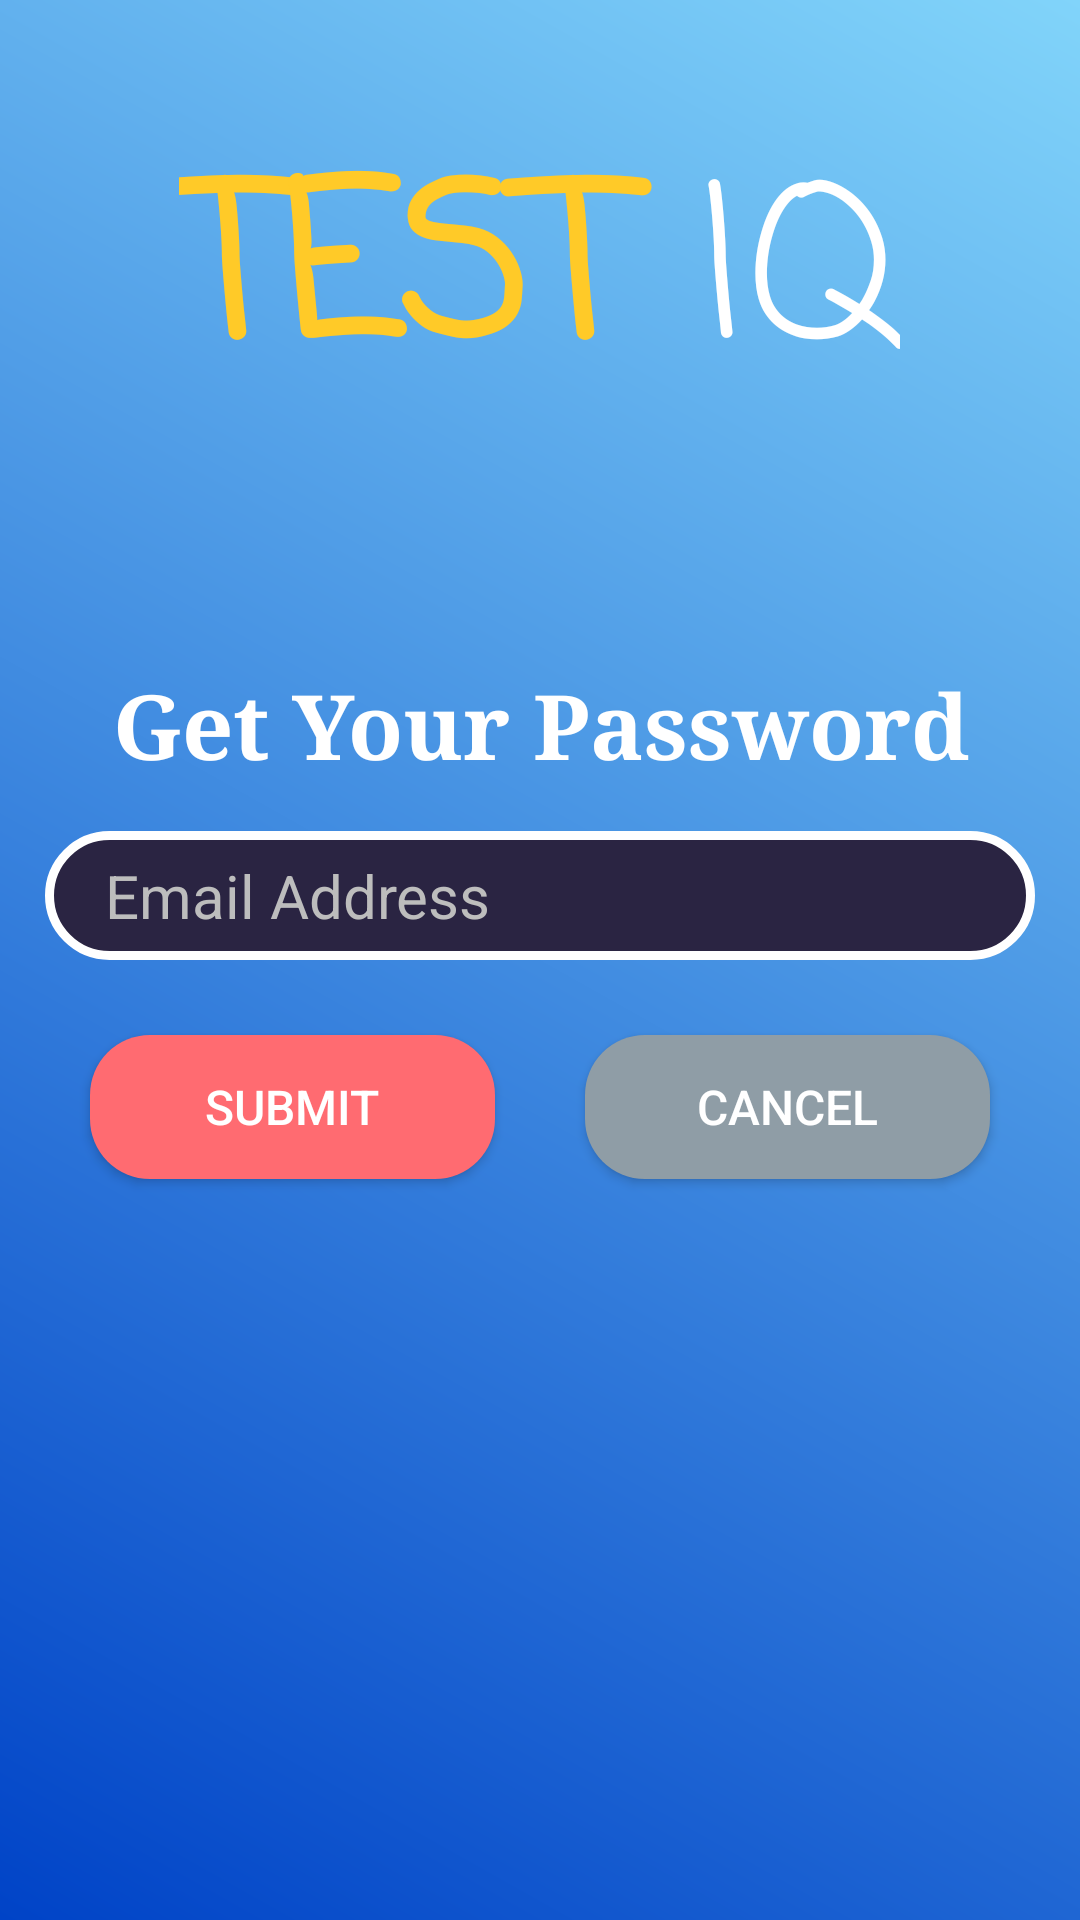

This screen was rendered from an Android layout file. Write that file and the resources it references.
<!-- AndroidManifest.xml: activity theme AppTheme.LoginStyle -->
<!-- res/layout/activity_get_password.xml -->
<?xml version="1.0" encoding="utf-8"?>
<RelativeLayout xmlns:android="http://schemas.android.com/apk/res/android"
    xmlns:app="http://schemas.android.com/apk/res-auto"
    xmlns:tools="http://schemas.android.com/tools"
    android:layout_width="match_parent"
    android:layout_height="match_parent"
    android:background="@drawable/login_background"
    tools:context="com.hcmut.testiq.activities.GetPasswordActivity">

    <LinearLayout
        android:layout_width="match_parent"
        android:gravity="center"
        android:id="@+id/name_app"
        android:layout_marginTop="40dp"
        android:layout_marginBottom="60dp"
        android:layout_height="wrap_content">

        <TextView
            android:layout_width="wrap_content"
            android:layout_height="wrap_content"
            android:fontFamily="casual"
            android:text="TEST "
            android:textColor="#FFCA28"
            android:textSize="70dp"
            android:textStyle="bold" />

        <TextView
            android:layout_width="wrap_content"
            android:layout_height="wrap_content"
            android:fontFamily="casual"
            android:text="IQ"
            android:textColor="@android:color/white"
            android:textSize="70dp" />
    </LinearLayout>

    <LinearLayout
        android:layout_width="match_parent"
        android:orientation="vertical"
        android:padding="15dp"
        android:layout_height="wrap_content"
        android:layout_below="@+id/name_app"
        android:layout_alignParentLeft="true"
        android:layout_alignParentStart="true">

        <TextView
            android:layout_width="match_parent"
            android:layout_height="wrap_content"
            android:fontFamily="serif"
            android:gravity="center"
            android:text="Get Your Password"
            android:textColor="@android:color/white"
            android:textSize="30dp"
            android:textStyle="bold" />

        <EditText
            android:layout_width="match_parent"
            android:layout_height="wrap_content"
            android:inputType="textEmailAddress"
            android:id="@+id/txtEmail"
            android:hint="Email Address"
            android:textSize="20dp"
            android:textColorHint="#BDBDBD"
            android:layout_marginTop="15dp"
            android:background="@drawable/rounded_edittext1"
            android:paddingLeft="20dp"
            android:textColor="@android:color/background_light"
            android:paddingBottom="8dp"
            android:paddingTop="8dp" />
        <LinearLayout
            android:layout_width="match_parent"
            android:orientation="horizontal"
            android:layout_marginTop="10dp"
            android:layout_height="wrap_content">
            <Button
                android:text="Submit"
                android:layout_width="wrap_content"
                android:layout_height="wrap_content"
                android:id="@+id/btnSubmit"
                android:layout_weight="1"
                android:layout_margin="15dp"
                android:textColor="@android:color/white"
                android:background="@drawable/rounded_edittext_submit"
                android:textSize="16sp" />

            <Button
                android:text="Cancel"
                android:layout_width="wrap_content"
                android:layout_height="wrap_content"
                android:id="@+id/btnCancel"
                android:textColor="@android:color/white"
                android:layout_weight="1"
                android:layout_margin="15dp"
                android:background="@drawable/rounded_edittext_cancel"
                android:textSize="16sp" />

        </LinearLayout>
    </LinearLayout>

</RelativeLayout>
<!-- resources referenced by this layout -->
<resources>
  <!-- drawable login_background (drawable) -->
  <?xml version="1.0" encoding="utf-8"?>
  <shape xmlns:android="http://schemas.android.com/apk/res/android">
      <gradient android:startColor="#0043C7"
          android:endColor="#81D4FA"
          android:angle="45"/>
  </shape>
  <!-- drawable rounded_edittext1 (drawable) -->
  <?xml version="1.0" encoding="utf-8"?>
  <shape xmlns:android="http://schemas.android.com/apk/res/android">
      android:shape="rectangle" android:padding="2dp">
      <solid android:color="#2a2442"/>
      <stroke android:color="#ffffff" android:width="3dp"/>
      <corners android:radius="20dp"/>
  </shape>
  <!-- drawable rounded_edittext_cancel (drawable) -->
  <?xml version="1.0" encoding="utf-8"?>
  <shape xmlns:android="http://schemas.android.com/apk/res/android">
      android:shape="rectangle" android:padding="1dp">
      <solid android:color="#8F9DA6"/>
      <corners android:radius="20dp"/>
  
  </shape>
  <!-- drawable rounded_edittext_submit (drawable) -->
  <?xml version="1.0" encoding="utf-8"?>
  <shape xmlns:android="http://schemas.android.com/apk/res/android">
      android:shape="rectangle" android:padding="2dp">
      <solid android:color="#FF6B71"/>
      <corners android:radius="20dp"/>
  
  </shape>
  <style name="AppTheme.LoginStyle">
          <item name="windowActionBar">false</item>
          <item name="windowNoTitle">true</item>
      </style>
</resources>
